Run: headless pygame with SDL's dummy video driver; simulated clock (each Clock.tick advances the game by its frame time, no real sleeping); random seed 0; keys injected as events and as key.get_pressed() state; mouse plan: one left click at the window centre at the start of phase 2, then a move to the lower-right quarter at the start of phase 3.
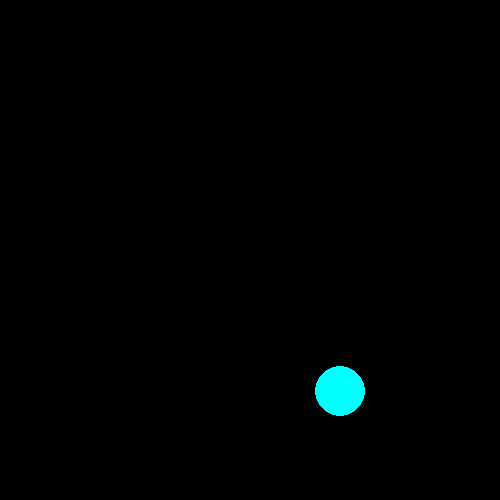
Frame 1 of 4 · flips 1–60 · no input
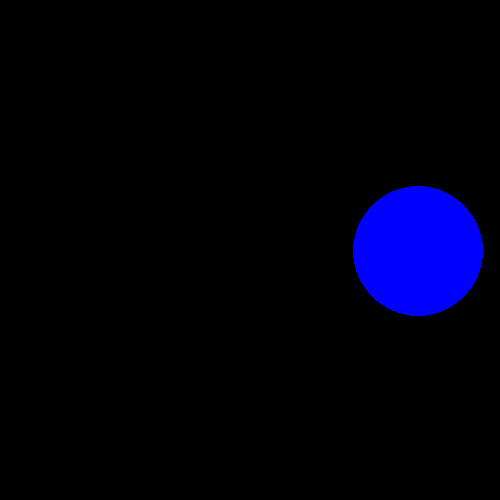
Frame 2 of 4 · flips 61–180 · clicked the window centre · tapped SPACE, RETURN · held RIGHT (→), D
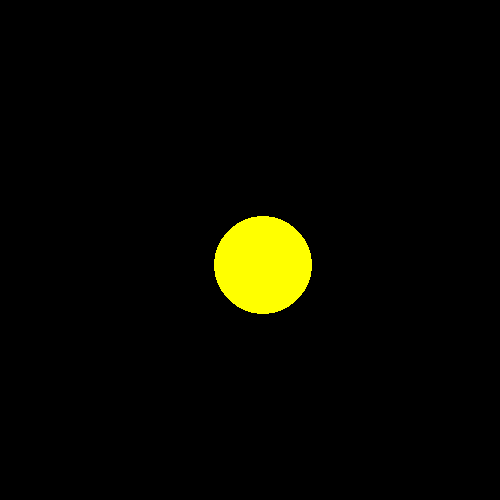
Frame 3 of 4 · flips 181–300 · moved the mouse to the lower-right quarter · held DOWN (↓), S
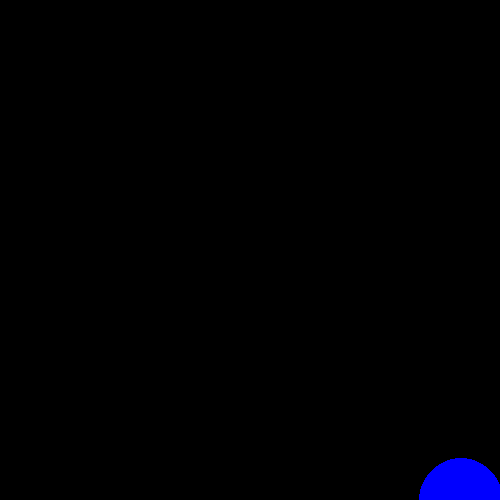
Frame 4 of 4 · flips 301–420 · held LEFT (←), A, UP (↑), W

The pygame program that drew these frames:

import pygame
from pygame.draw import *
import random

pygame.init()

'''
1 Сделать код читабельным и документированным.
2 Реализовать подсчёт очков.
3 Сделать шарики двигающимися со случайным отражением от стен.
4 Реализовать одновременное присутствие нескольких шариков на экране.
5 Добавить второй тип мишени со своей формой и своим специфическим харктером движения.
6 Выдавать за эти мишени другое количество очков.
7 Сделать таблицу лучших игроков, автоматически сохраняющуюся в файл.
'''

FPS = 2
screen = pygame.display.set_mode((500, 500))


def point_counter():
    """
    Функция, подсчитывающая и выводящая на экран количество очков,
    которые получил игрок за попадание в цель
    :return: None
    """
    pass


def set_random_color():
    """
    Функция, задающая случайный цвет каждому новому созданному шарику
    :return: random color
    """

    red = (255, 0, 0)
    blue = (0, 0, 255)
    yellow = (255, 255, 0)
    green = (0, 255, 0)
    magenta = (255, 0, 255)
    cyan = (0, 255, 255)

    colors = [red, blue, green, yellow, magenta, cyan]
    return colors[random.randint(0, 5)]


def create_new_ball():
    """
    Функция, создающая новый шарик со случайными радиусом (от 10 до 100)
     и координатами x, y (от 100 до 400)
    :return: None
    """
    global x, y, r
    x = random.randint(100, 500)
    y = random.randint(100, 500)
    r = random.randint(15, 75)

    circle(screen, set_random_color(), (x, y), r)


def check_click_hit(event, x, y, r):
    """
    Функция, проверяющая, попал ли пользователь кликом мышки по шарику.
    :param x: координата x центра шарика
    :param y: координата y центра шарика
    :param r: радиус шарика
    :return: None
    """
    click_x_coord = event.pos[0]
    click_y_coord = event.pos[1]

    click_distance = ((click_x_coord - x)**2 +
                      (click_y_coord - y)**2) ** 0.5

    if click_distance >= r:
        point_counter()


pygame.display.update()
clock = pygame.time.Clock()
finished = False

while not finished:
    clock.tick(FPS)
    for event in pygame.event.get():
        if event.type == pygame.QUIT:
            finished = True
        elif event.type == pygame.MOUSEBUTTONDOWN:
            check_click_hit(event, x, y, r)


    create_new_ball()
    pygame.display.update()
    screen.fill('black')

pygame.quit()
